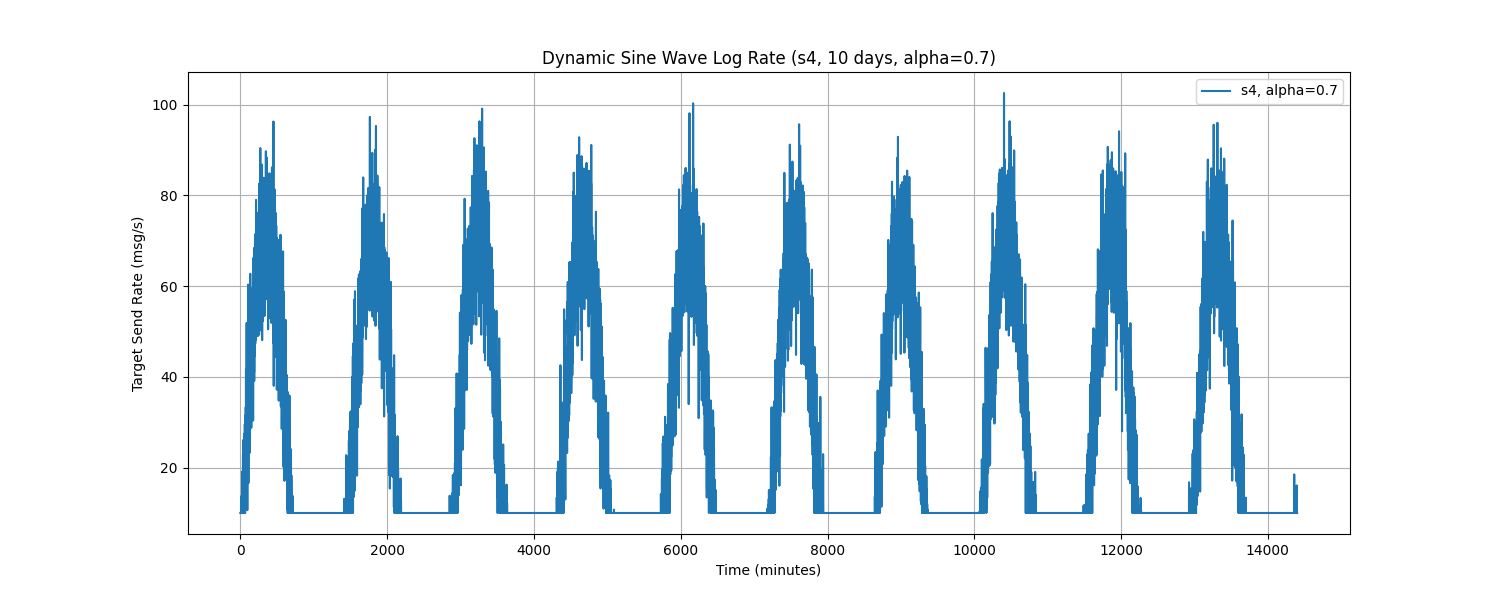

Source data for this figure (header and first rows):
Time, target_send_rate
0.0, 10.0
1.0, 10.0
2.0, 10.0
3.0, 10.0
4.0, 10.0
5.0, 10.0
6.0, 10.0
7.0, 10.0
8.0, 10.0
9.0, 10.0
10.0, 13.7
11.0, 11.06
12.0, 10.0
13.0, 10.18
14.0, 10.0
15.0, 10.0
16.0, 10.54
17.0, 10.0
18.0, 10.0
19.0, 10.0
20.0, 10.0
21.0, 10.0
22.0, 10.0
23.0, 10.0
24.0, 10.0
25.0, 17.51
26.0, 19.16
27.0, 10.0
28.0, 10.0
29.0, 10.0
30.0, 10.0
31.0, 10.0
32.0, 10.0
33.0, 10.0
34.0, 10.0
35.0, 13.81
36.0, 22.84
37.0, 19.45
38.0, 10.74
39.0, 17.9
40.0, 12.03
41.0, 26.09
42.0, 10.0
43.0, 10.0
44.0, 10.0
45.0, 13.16
46.0, 10.0
47.0, 22.34
48.0, 18.84
49.0, 10.0
50.0, 18.52
51.0, 17.92
52.0, 16.84
53.0, 18.25
54.0, 22.17
55.0, 12.73
56.0, 10.0
57.0, 27.5
58.0, 17.1
59.0, 14.36
... 14,340 more rows
